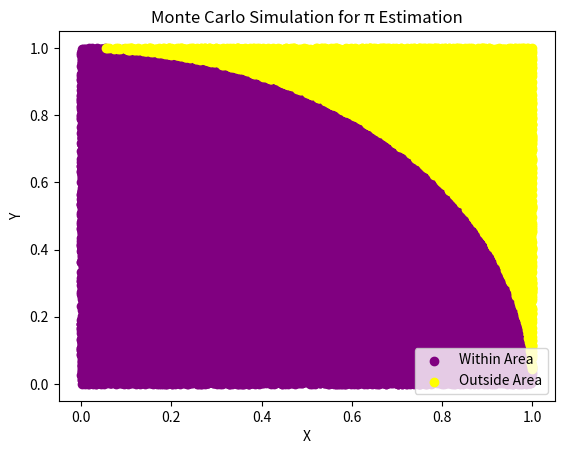

The script that saved this image:
import numpy as np
import matplotlib.pyplot as plt
import time

np.random.seed(111)
#try different numerical estimations?
def Monte_Carlo_PI(n): #n - number of points to draw
    def boundry_values(x):
        return np.sqrt(1-x*x)
    #n - number of points to draw
    x=np.random.uniform(0,1,n)
    y=np.random.uniform(0,1,n)
    #try different sampling methods?
    within=y<boundry_values(x)
    pi=4*sum(within)/n
    return [pi,x,y,within]

def Scatter_Plot_Monte_carlo(x,y,points_within):
    plt.scatter(x[points_within], y[points_within], color='purple', label='Within Area')
    plt.scatter(x[~points_within], y[~points_within], color='yellow', label='Outside Area')
    plt.xlabel('X')
    plt.ylabel('Y')
    plt.title('Monte Carlo Simulation for π Estimation')
    plt.legend()
    plt.show()

start_time=time.time()
[pi,x,y,points_within]=Monte_Carlo_PI(100000)
Scatter_Plot_Monte_carlo(x,y,points_within)
end_time=time.time()
print(f"Compilation time: {end_time-start_time} seconds.")
print(f'Pi estimate value: {pi}')

#Plotting


